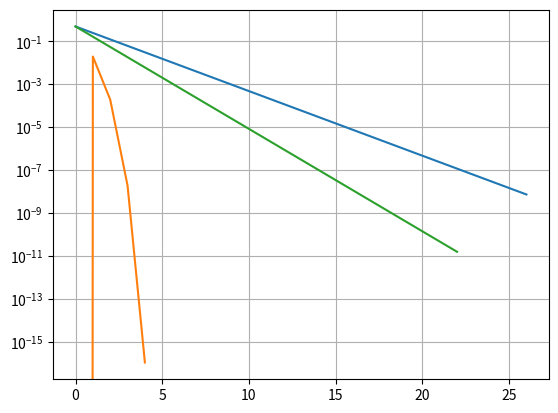

This chart was generated by the following Python code:
import numpy as np
import matplotlib.pyplot as plt
import os
import random

def plotError_semilogy(fig, ax, X, Y, exact=0, filepath="/Users/<user>/Code/NumComp/newplotfile", style="x-",label = "no label", plot_title='loglog plot', horder=0, save=0, debug=0):
    # n = len(X)
    ax.semilogy(X, list(map(lambda x: abs(x - exact), Y)), style, label=label)
    order = int(horder)
    while(order > 0):
        ax.semilogy(X,list(map(lambda h: h**order, X)), '-', label="h^"+str(order))
        order -= 1
    ax.legend()
    ax.set(xlabel='Knots h_i', ylabel='error', title=plot_title)
    ax.autoscale
    i = ax.get_ylim()
    if i[0] < 10**(-17):
        ax.set_ylim(bottom=10**(-17))
    #     print(i)
    # ax.set(ylim=(10**-16, 1))
    ax.grid(b= True)
    if save>0: fig.savefig(filepath)
    if debug>0: plt.show()

def newton(x, f, df):
    return x - f(x)/df(x)

def iterateNewton(x0, f, df, maxIteration, eps):
    x = newton(x0,f,df)
    xList = [x0,x]
    iterations = 0
    for i in list(range(0,maxIteration)):
        x = newton(x,f,df)
        xList.append(x)
        if (abs(f(x)) < eps):
            iterations = i+1
            break
    return xList, iterations


def f1(x):
    return np.power(x,2)

def df1(x):
    return 2*x

def f2(x):
    return np.exp(x) - 2

def df2(x):
    return np.exp(x)

def f3(x):
    return np.power(np.abs(x), 1.5)

def df3(x):
    return 1.5*np.sqrt(np.abs(x))*np.sign(x)

def f4(x):
    return 1/x - 1

if __name__ == "__main__":
    eps = 1e-16
    x0 = 0.5
    x02 = 2.1
    # sigPrev = np.sign(f(x))
    print("f1")
    xExact1 = 0
    xList1, iterations1 = iterateNewton(x0, f1, df1, 50, eps)
    print("x_root = ", xList1[-1])
    print("found after ",iterations1," iterations")
    print("with an accuracy of", abs(xExact1 - xList1[-1]))
    print("f2")
    xExact2 = np.log(2)
    xList2, iterations2 = iterateNewton(x0, f2, df2, 50, eps)
    print("x_root = ", xList2[-1])
    print("found after ",iterations2," iterations")
    print("with an accuracy of", abs(xExact2 - xList2[-1]))
    print("f3")
    xExact3 = 0
    xList3, iterations3 = iterateNewton(x0, f3, df3, 50, eps)
    print("x_root = ", xList3[-1])
    print("found after ",iterations3," iterations")
    print("with an accuracy of", abs(xExact3 - xList3[-1]))

    fig, ax = plt.subplots()
    # plotError_semilogy(fig, ax, list(range(0,iterations1+2)), xList1, xExact1, save=1)
    ax.semilogy(list(range(0,iterations1+2)), np.array(xList1) - xExact1)
    ax.semilogy(list(range(0,iterations2+2)), np.array(xList2) - xExact2)
    ax.semilogy(list(range(0,iterations3+2)), np.array(xList3) - xExact3)
    # ax.semilogy(list(range(0,max(iterations1,iterations2,iterations3)+2)), )
    ax.grid()
    plt.show()
        
        